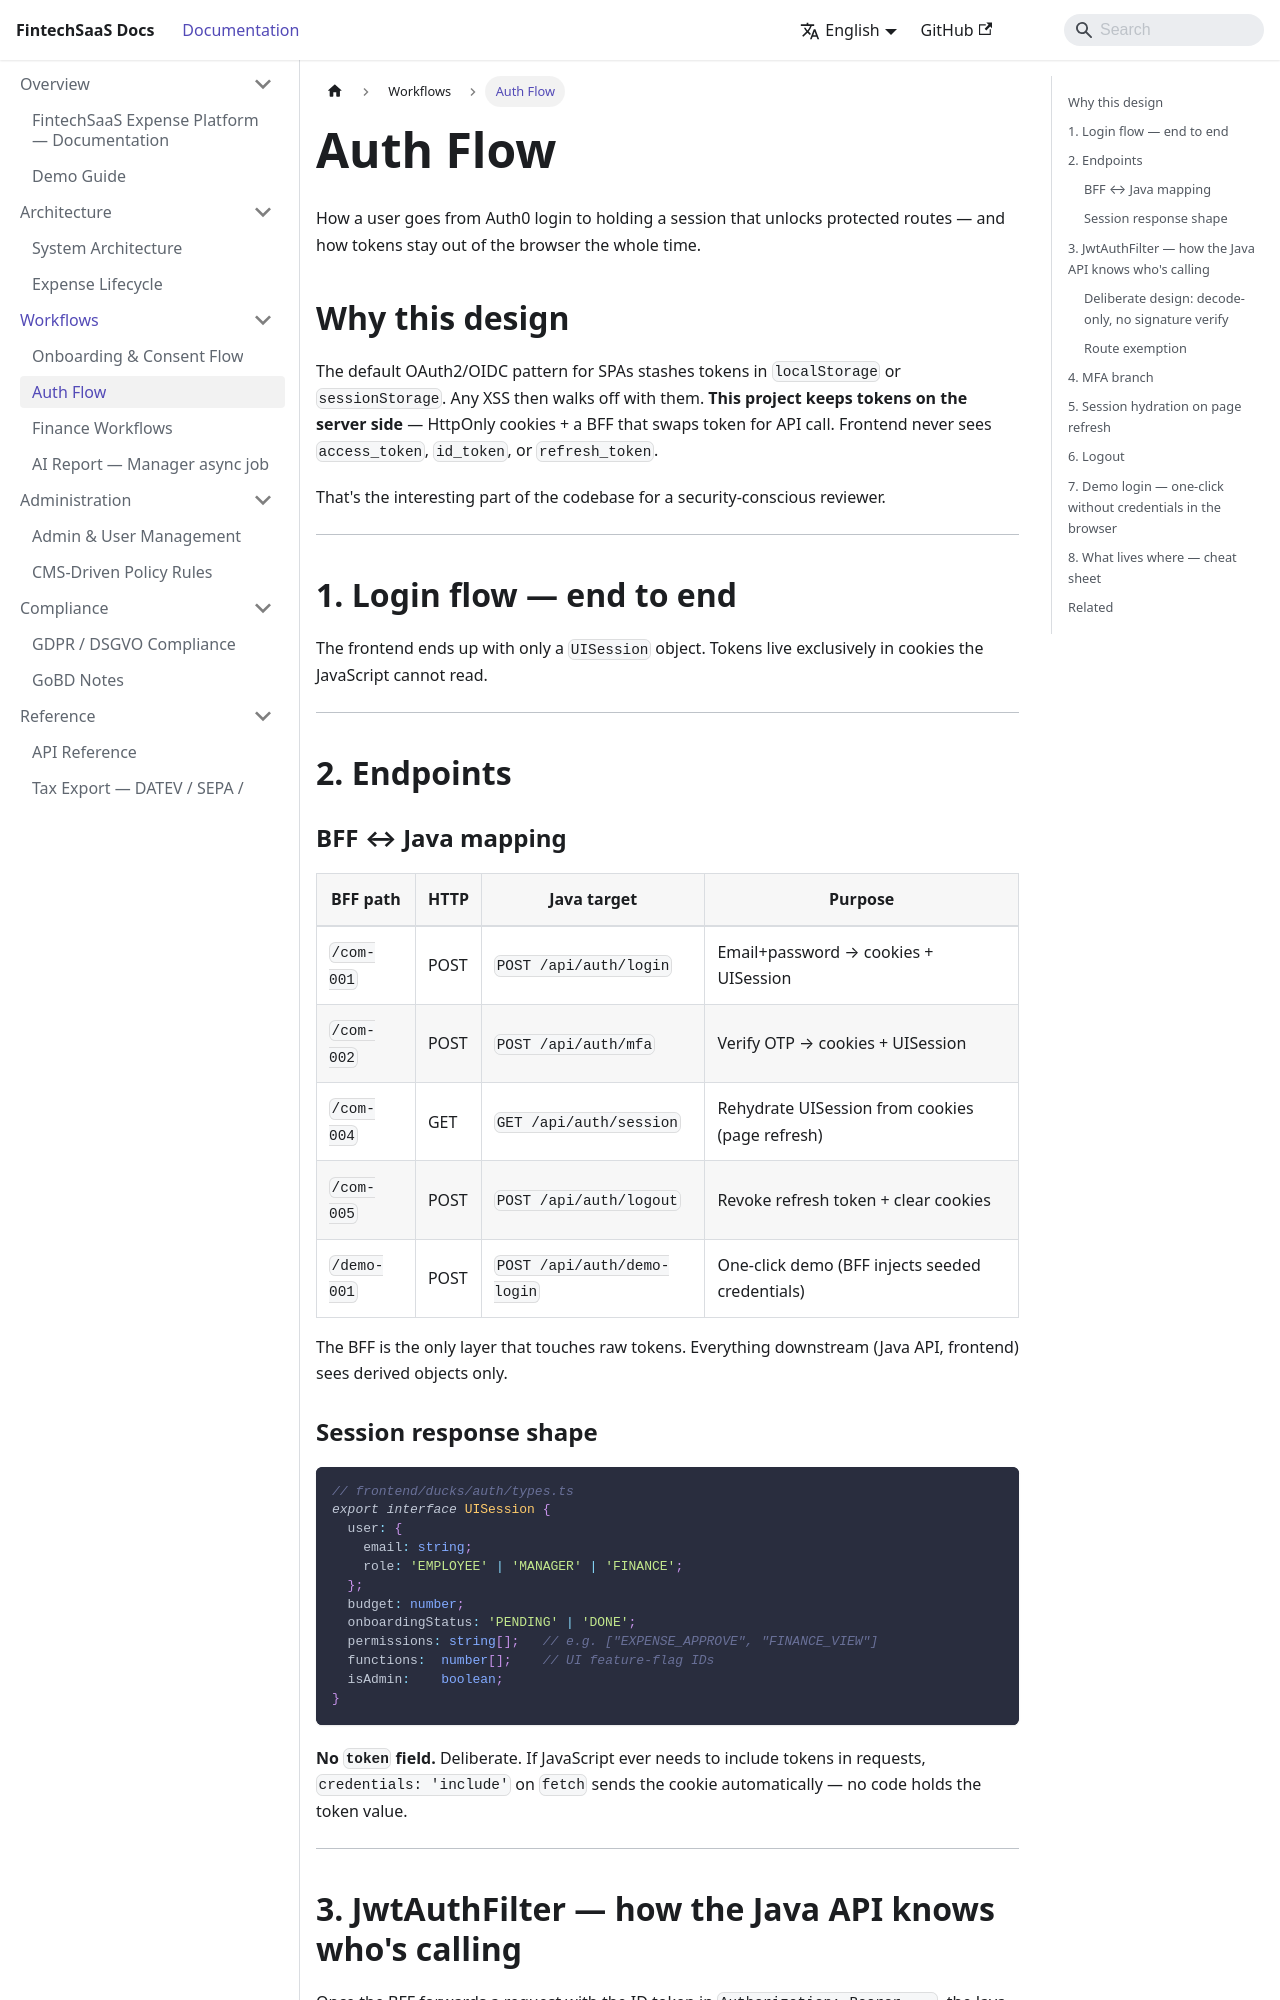

repository: vkhoa1610/portfolio-fullstack · page: auth-flow.html · generator: docusaurus

# Auth Flow

How a user goes from Auth0 login to holding a session that unlocks protected routes — and how tokens stay out of the browser the whole time.

## Why this design

The default OAuth2/OIDC pattern for SPAs stashes tokens in `localStorage` or `sessionStorage`. Any XSS then walks off with them. **This project keeps tokens on the server side** — HttpOnly cookies + a BFF that swaps token for API call. Frontend never sees `access_token`, `id_token`, or `refresh_token`.

That's the interesting part of the codebase for a security-conscious reviewer.

---

## 1. Login flow — end to end

```mermaid
sequenceDiagram
    autonumber
    actor U as User
    participant FE as Frontend
    participant BFF as BFF (Express)
    participant AUTH as Auth0
    participant API as Java API

    U->>FE: Email + password
    FE->>BFF: POST /com-001 { email, password }
    BFF->>AUTH: Resource Owner Password grant
    AUTH-->>BFF: { access_token, id_token, refresh_token }

    alt MFA required
        AUTH-->>BFF: mfa_required + mfa_token
        BFF-->>FE: { authenticated: false, session: mfa_token }
        FE->>FE: router.push /auth/mfa?session=...
        U->>FE: 6-digit OTP
        FE->>BFF: POST /com-002 { otp, session, email }
        BFF->>AUTH: MFA verify
        AUTH-->>BFF: tokens
    end

    BFF->>BFF: Set-Cookie: access_token, id_token,<br/>refresh_token (HttpOnly, Secure, SameSite=Lax)
    BFF->>API: build UISession<br/>(fetch profile, permissions, functions)
    API-->>BFF: enriched profile
    BFF-->>FE: { authenticated: true, session: UISession, redirectTo }

    Note over FE: Store UISession in React AuthContext<br/>(in-memory only — NO tokens)

    FE->>FE: router.push(redirectTo)<br/>(/onboarding | /dashboard | /admin)
```

The frontend ends up with only a `UISession` object. Tokens live exclusively in cookies the JavaScript cannot read.

---

## 2. Endpoints

### BFF ↔ Java mapping

| BFF path | HTTP | Java target | Purpose |
|---|---|---|---|
| `/com-001` | POST | `POST /api/auth/login` | Email+password → cookies + UISession |
| `/com-002` | POST | `POST /api/auth/mfa` | Verify OTP → cookies + UISession |
| `/com-004` | GET  | `GET  /api/auth/session` | Rehydrate UISession from cookies (page refresh) |
| `/com-005` | POST | `POST /api/auth/logout` | Revoke refresh token + clear cookies |
| `/demo-001` | POST | `POST /api/auth/demo-login` | One-click demo (BFF injects seeded credentials) |

The BFF is the only layer that touches raw tokens. Everything downstream (Java API, frontend) sees derived objects only.

### Session response shape

```typescript
// frontend/ducks/auth/types.ts
export interface UISession {
  user: {
    email: string;
    role: 'EMPLOYEE' | 'MANAGER' | 'FINANCE';
  };
  budget: number;
  onboardingStatus: 'PENDING' | 'DONE';
  permissions: string[];   // e.g. ["EXPENSE_APPROVE", "FINANCE_VIEW"]
  functions:  number[];    // UI feature-flag IDs
  isAdmin:    boolean;
}
```

**No `token` field.** Deliberate. If JavaScript ever needs to include tokens in requests, `credentials: 'include'` on `fetch` sends the cookie automatically — no code holds the token value.

---
